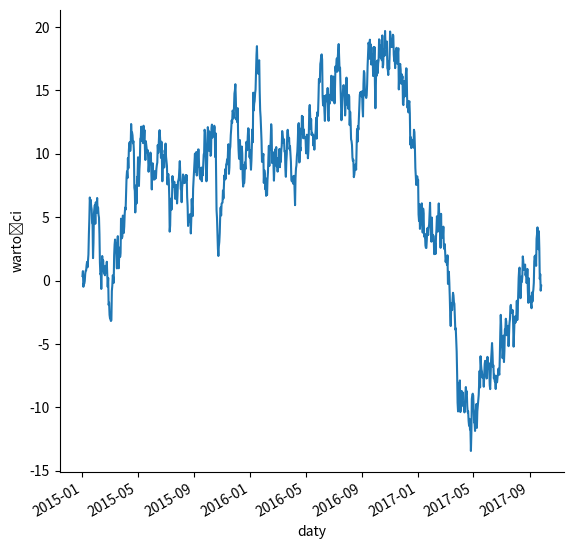
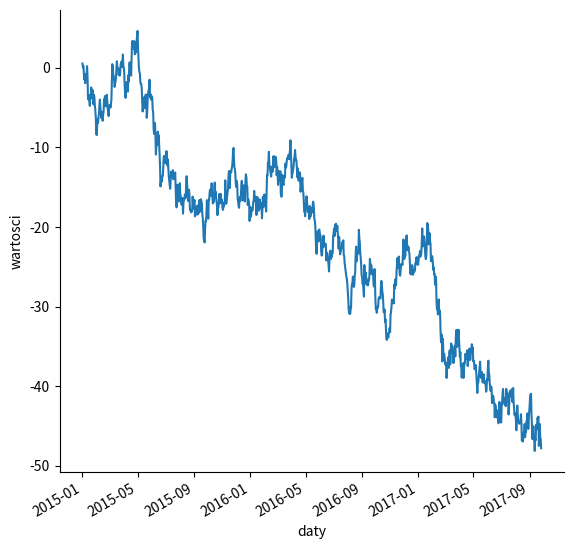
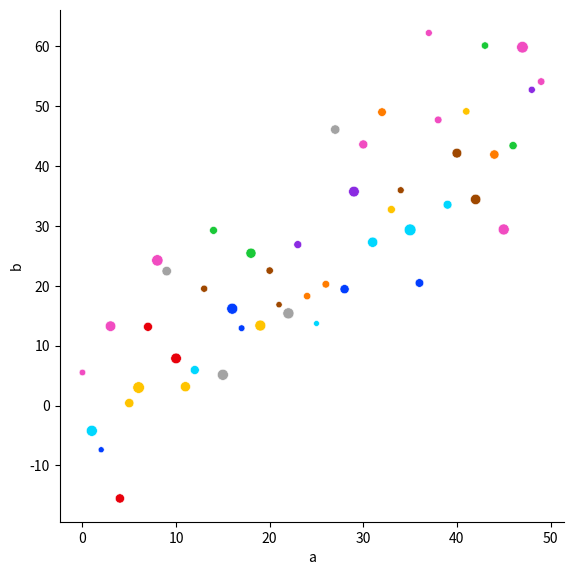
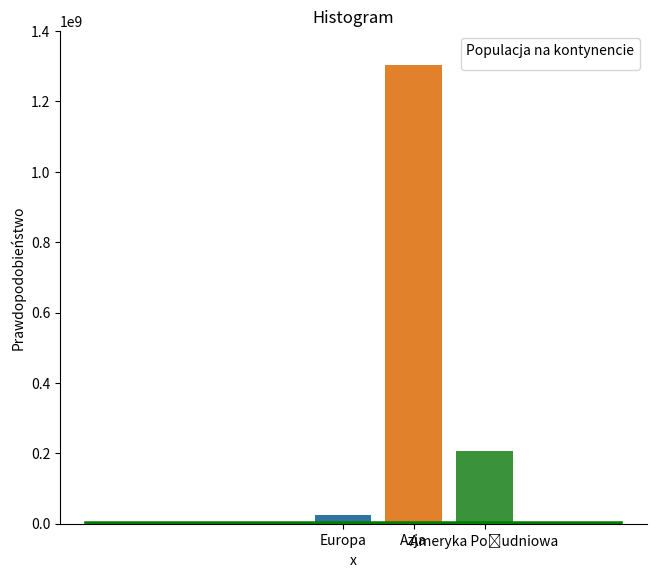

Here is the Python script that generated these plots, in order:
import seaborn as sns
import numpy as np
import pandas as pd
import matplotlib.pyplot as plt

#wykres linniowy
s = pd.Series(np.random.randn(1000), index=pd.date_range('01/01/2015', periods=1000))
s = s.cumsum()
g = sns.relplot(kind='line', data=s)
g.fig.set_size_inches(6,6)
g.fig.autofmt_xdate()
g.set_xlabels('daty')
g.set_ylabels('wartości')
plt.show()

#wykres liniowy z ramki danych
dane = {'wartosci': np.random.randn(1000),
        'daty': pd.date_range('01/01/2015', periods=1000)}
df = pd.DataFrame(dane)
df.wartosci = df.wartosci.cumsum()
g = sns.relplot(kind='line', x='daty', y='wartosci', data=df)
g.fig.set_size_inches(6,6)
g.fig.autofmt_xdate()
plt.show()

#wykres punktowy
data = {'a': np.arange(50),
        'c': np.random.randint(0,50,50),
        'd': np.random.rand(50)}
data['b'] = data['a'] + 10 * np.random.randn(50)
data['d'] = np.abs(data['d']) * 100
df = pd.DataFrame(data)
wykres = sns.relplot(kind='scatter', data=df, x='a', y='b', hue='c', size='d', palette='bright', legend=False)
wykres.fig.set_size_inches(6, 6)
plt.show()

#wykres słupkowy
data = {'Kraj': ['Belgia', 'Indie', 'Brazylia', 'Polska'],
        'Stolica': ['Bruksela', 'New Delhi', 'Brasilia', 'Warszawa'],
        'Kontynent': ['Europa', 'Azja', 'Ameryka Południowa', 'Europa'],
        'Populacja': [11190846, 1303171035, 207847528, 38674567]}
df = pd.DataFrame(data)
wykres = sns.catplot(data=df, x='Kontynent', y='Populacja', hue='Kontynent', kind='bar', dodge=False, ci=None)
wykres.fig.set_size_inches(7, 6)
wykres.set(title='Wykres słupkowy', ylim=(0, 1400000000))
plt.legend(loc='upper right', title='Populacja na kontynencie')
plt.show()

#histogram
a = np.random.randn(10000)
histogram = sns.histplot(data=a, bins=50, color='g', alpha=0.75, stat='probability', kde=True, line_kws={'linewidth': 4})
histogram.set(title='Histogram', xlabel='x', ylabel='Prawdopodobieństwo')
plt.show()